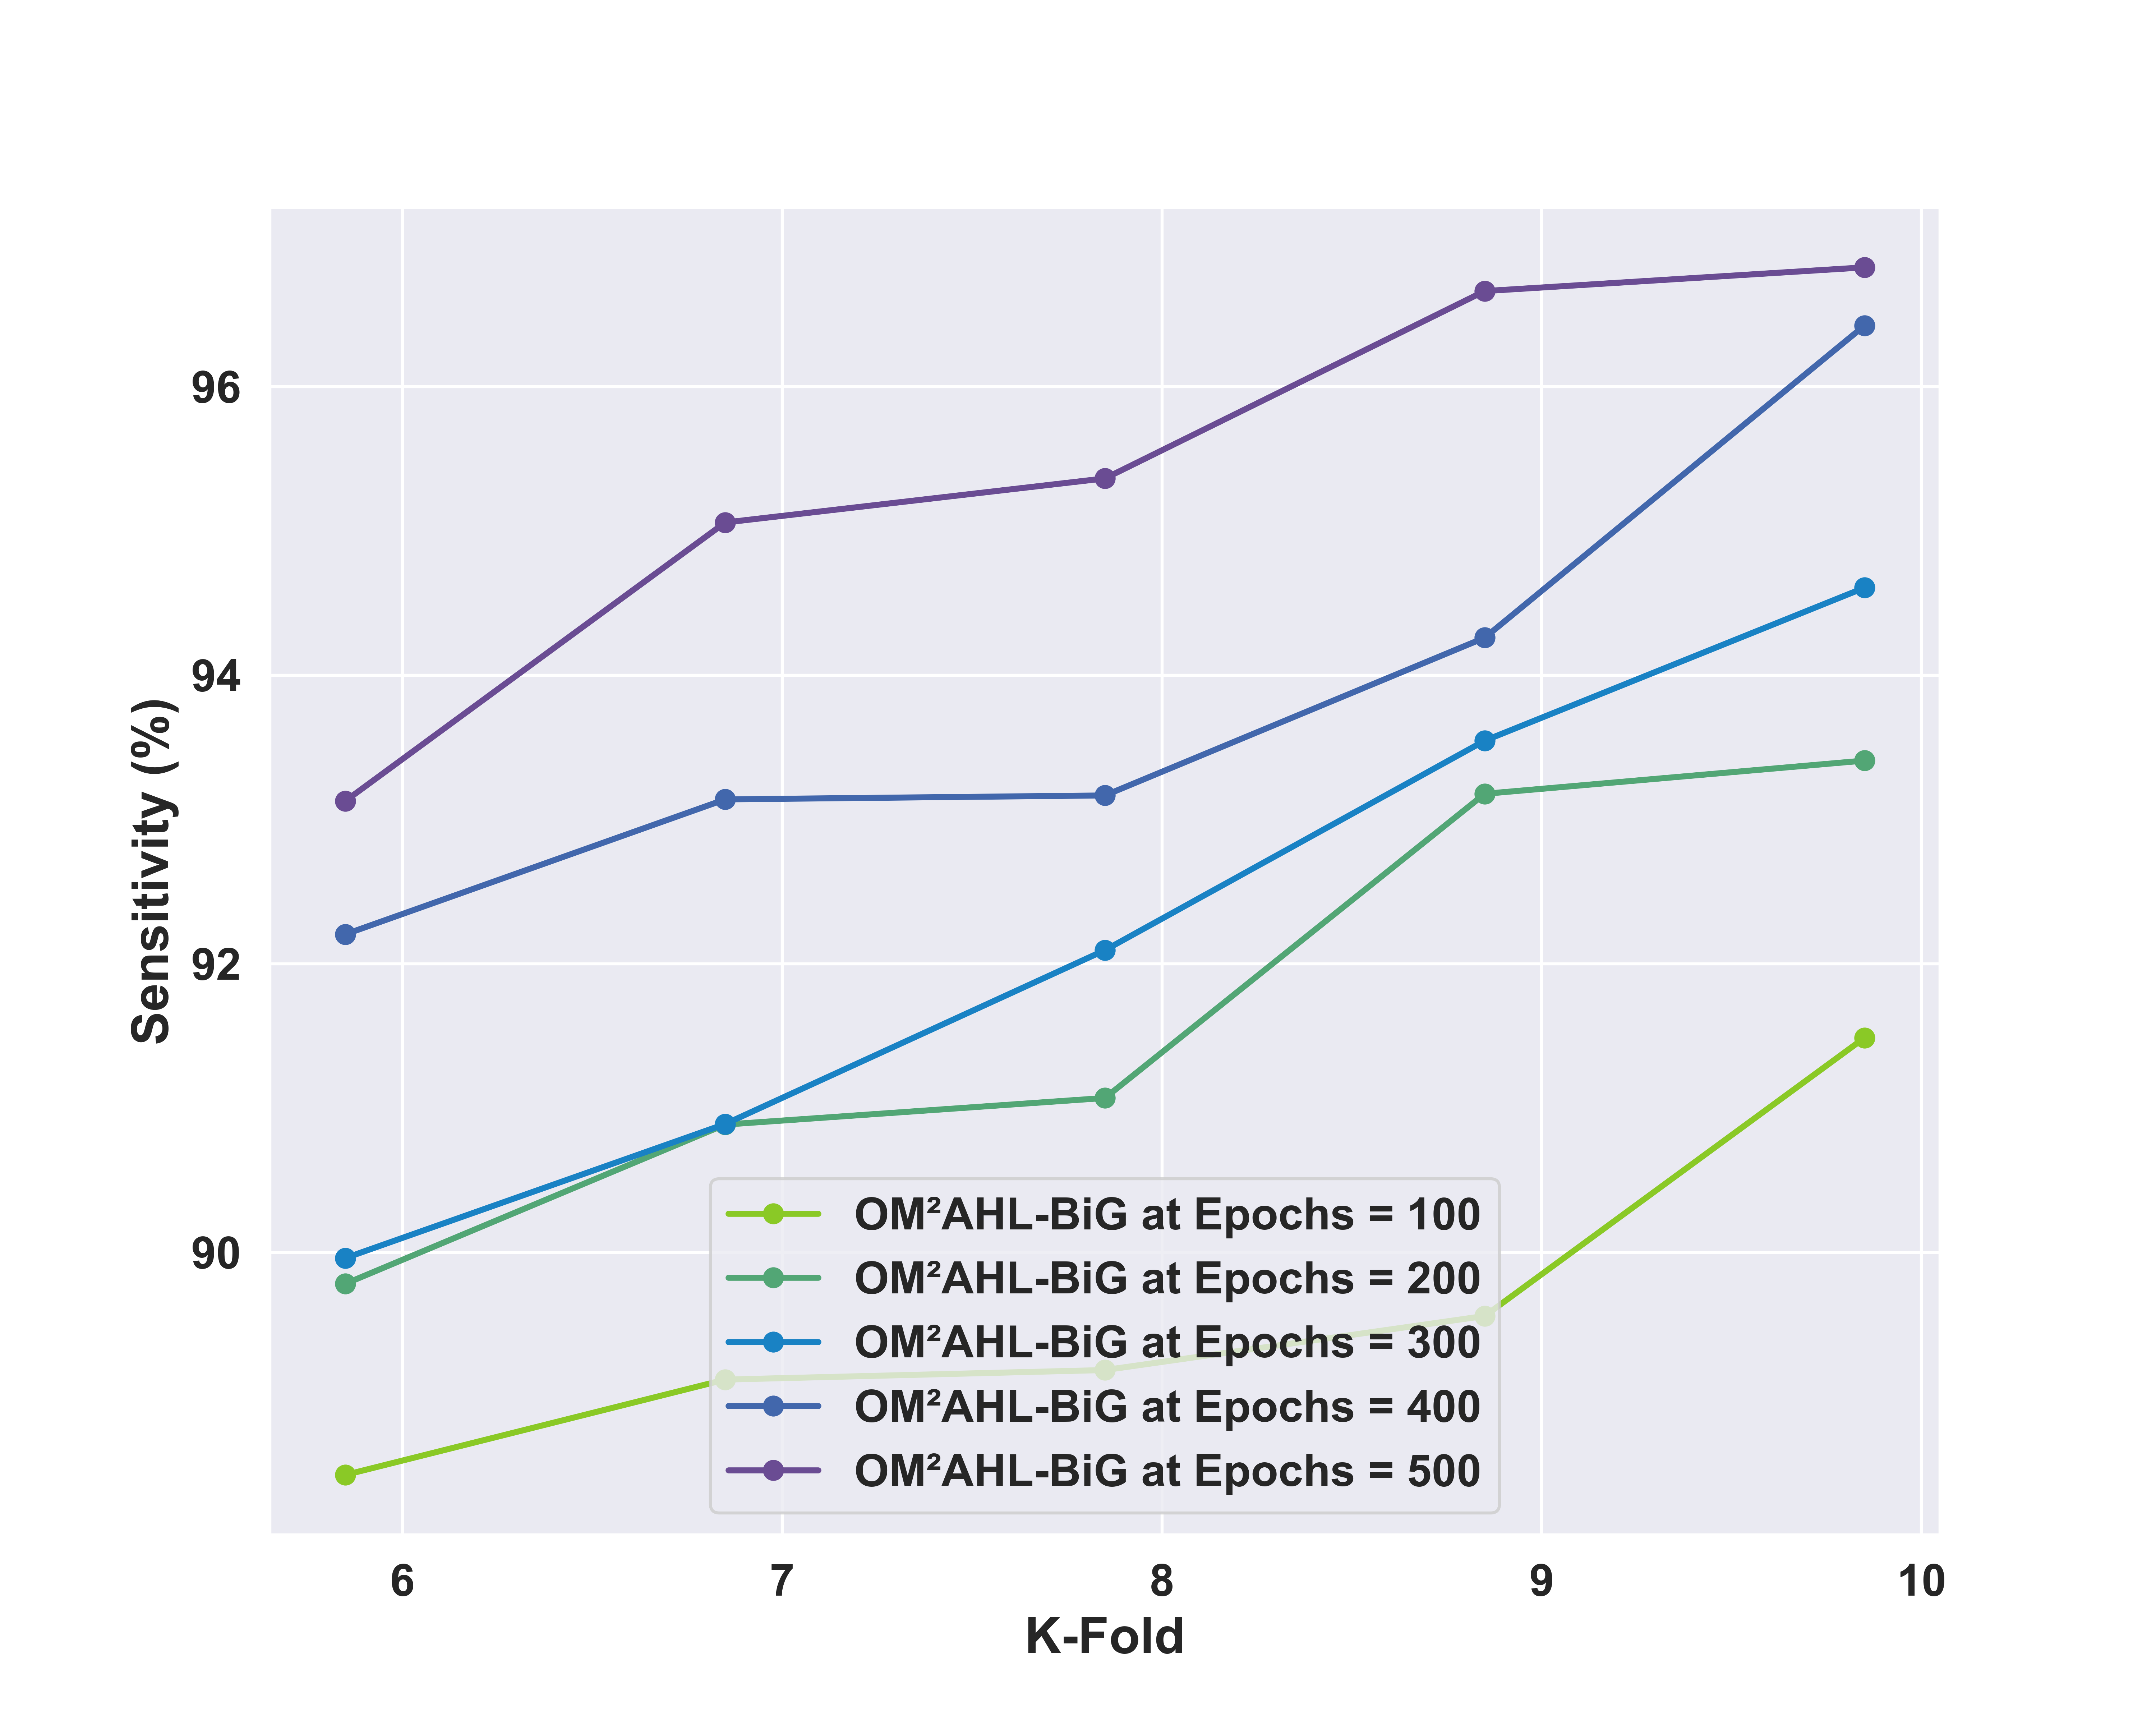

Values plotted in this chart, from the file beside it:
, FOLD-6, FOLD-7, FOLD-8, FOLD-9, FOLD-10
OM²AHL-BiG at Epochs = 100, 88.46, 89.12, 89.18, 89.56, 91.49
OM²AHL-BiG at Epochs = 200, 89.78, 90.89, 91.07, 93.18, 93.41
OM²AHL-BiG at Epochs = 300, 89.96, 90.89, 92.09, 93.55, 94.61
OM²AHL-BiG at Epochs = 400, 92.2, 93.14, 93.17, 94.26, 96.42
OM²AHL-BiG at Epochs = 500, 93.13, 95.06, 95.36, 96.66, 96.83
